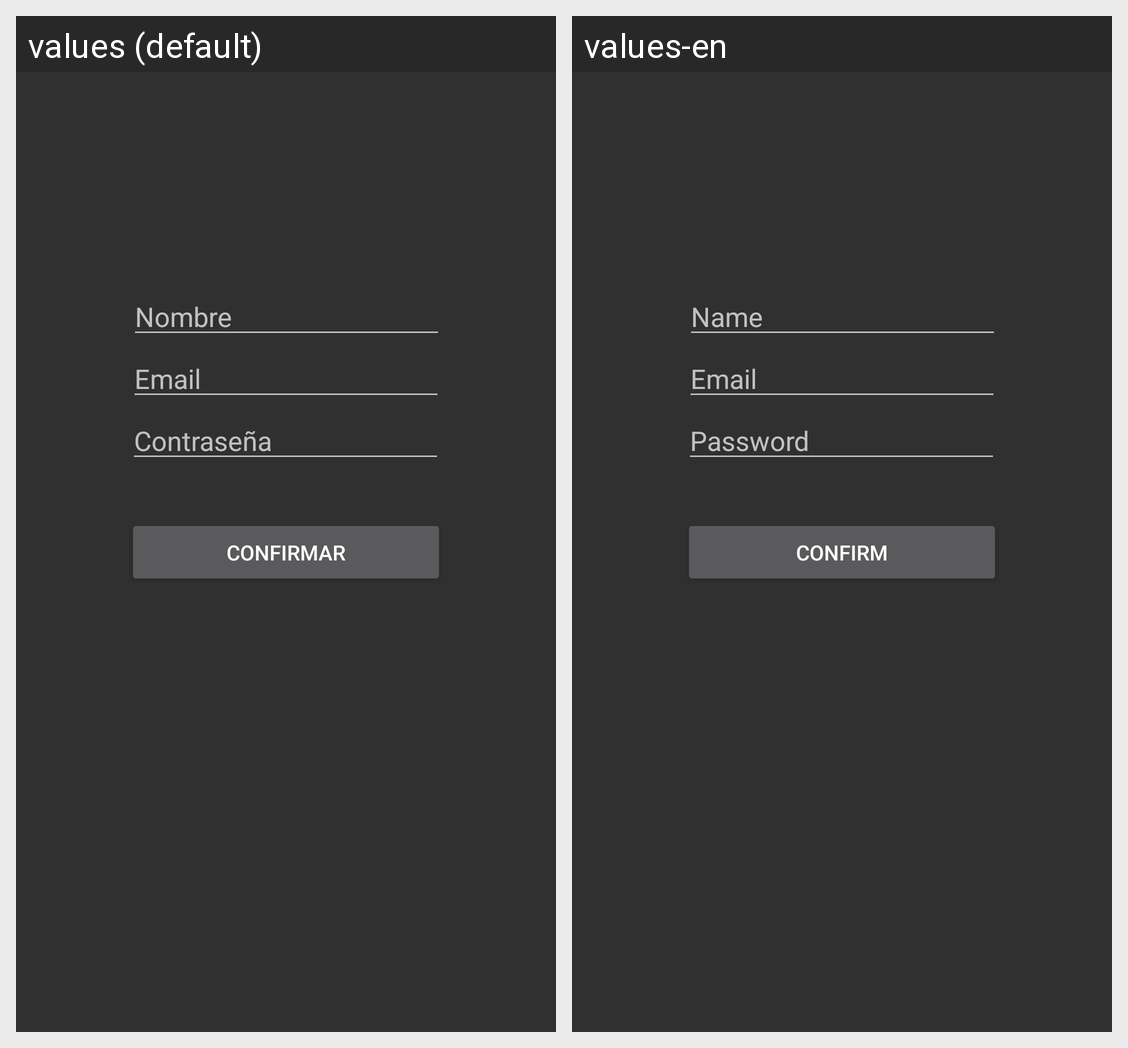

Translations of the strings shown on this Android screen, per locale in the grid:
Android screen res/layout/activity_pantalla_crear_cuenta.xml rendered under 2 locales, left to right: values (default), values-en. Device: Nexus 5 (rendered at 1080×1920; each locale shown at half size, 540×960, under a caption strip naming it); theme Theme.CallejonDelArtesano.
Strings drawn on this screen, with the default value and each locale's value (text and hints the layout hard-codes, and strings that could not be matched under every locale, appear in the picture but are not listed):

email
  values: Email
  values-en: Email

password
  values: Contraseña
  values-en: Password

nombre
  values: Nombre
  values-en: Name

confrimar
  values: Confirmar
  values-en: Confirm
